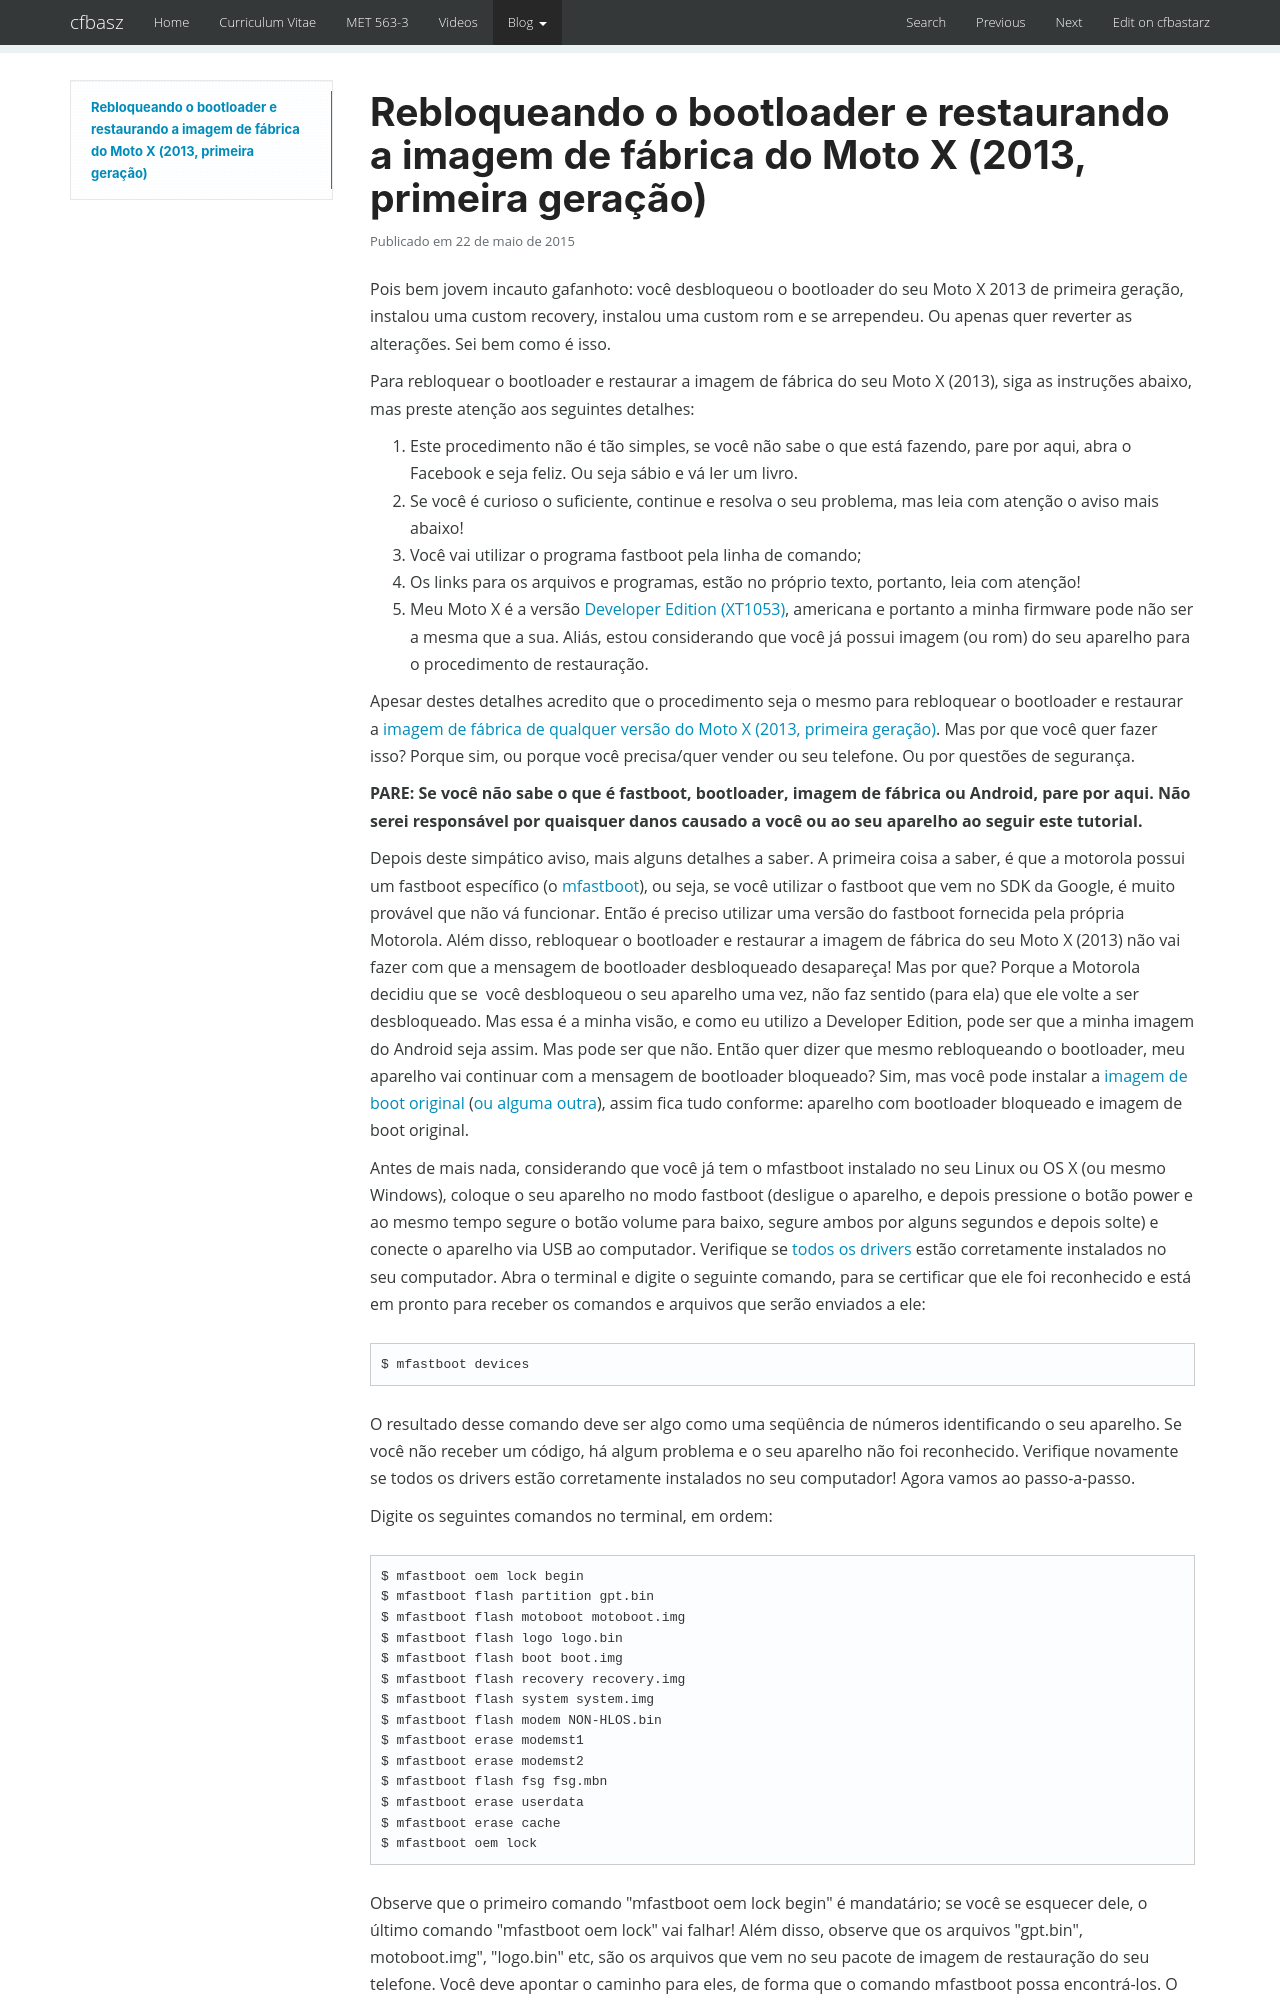

repository: cfbastarz/cfbastarz.github.io · page: blog/2015/05/22/rebloqueando-o-bootloader-e-restaurando-a-imagem-de-fabrica-do-moto-x-2013-primeira-geracao-wp-2505/index.html · generator: mkdocs

---
title: Rebloqueando o bootloader e restaurando a imagem de fábrica do Moto X (2013,
  primeira geração)
date: '2015-05-22 02:43:30'
tags:
- Android
- Bootloader
- DIY
- Developer Edition
- Moto X
- Motorola
- Tudo
- Tutoriais
- XT1053
categories:
- DIY
- Tudo
- Tutoriais
wordpress_id: 2505
original_url: https://craftmind.wordpress.com/2015/05/22/rebloqueando-o-bootloader-e-restaurando-a-imagem-de-fabrica-do-moto-x-2013-primeira-geracao/
---
